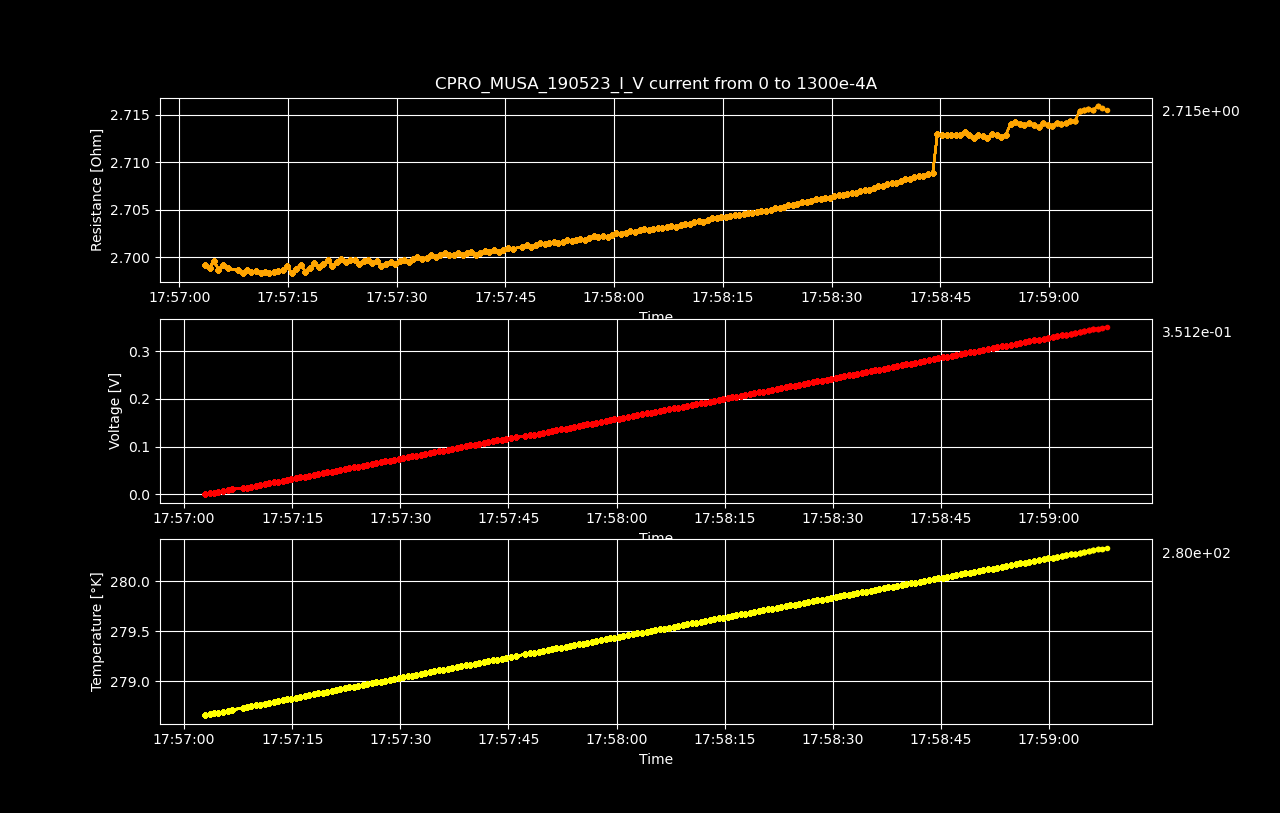

The data file committed next to this chart (first rows):
Datetime, Temperature [K], Voltage [V], Resistance [𝛀], Current Source [A], Electric Field [V/cm], Restivity [𝛀 cm], Current Density [A/cm2]
2023-05-19 17:57:02.918944, 278.7, 3.01603849e-07, inf, 0.0, 4.712560140625e-06, inf, 0.0
2023-05-19 17:57:03.548032, 278.7, 0.001763, 2.699, 0.0006533, 0.02755, 4.597, 0.005993
2023-05-19 17:57:04.158815, 278.7, 0.003526, 2.699, 0.001307, 0.0551, 4.597, 0.01199
2023-05-19 17:57:04.765960, 278.7, 0.005291, 2.7, 0.00196, 0.08267, 4.598, 0.01798
2023-05-19 17:57:05.390292, 278.7, 0.007052, 2.699, 0.002613, 0.1102, 4.596, 0.02397
2023-05-19 17:57:06.031011, 278.7, 0.008816, 2.699, 0.003266, 0.1378, 4.597, 0.02997
2023-05-19 17:57:06.662690, 278.7, 0.01058, 2.699, 0.00392, 0.1653, 4.596, 0.03596
2023-05-19 17:57:08.123825, 278.7, 0.01234, 2.699, 0.004573, 0.1928, 4.596, 0.04195
2023-05-19 17:57:08.725433, 278.7, 0.0141, 2.698, 0.005226, 0.2203, 4.596, 0.04795
2023-05-19 17:57:09.335224, 278.8, 0.01587, 2.699, 0.005879, 0.2479, 4.596, 0.05394
2023-05-19 17:57:09.951723, 278.8, 0.01763, 2.698, 0.006533, 0.2754, 4.596, 0.05993
2023-05-19 17:57:10.579514, 278.8, 0.01939, 2.698, 0.007186, 0.303, 4.596, 0.06593
2023-05-19 17:57:11.205682, 278.8, 0.02115, 2.698, 0.007839, 0.3305, 4.596, 0.07192
2023-05-19 17:57:11.811891, 278.8, 0.02292, 2.698, 0.008492, 0.3581, 4.596, 0.07791
2023-05-19 17:57:12.421396, 278.8, 0.02468, 2.698, 0.009146, 0.3856, 4.596, 0.08391
2023-05-19 17:57:13.033774, 278.8, 0.02644, 2.698, 0.009799, 0.4131, 4.596, 0.0899
2023-05-19 17:57:13.659549, 278.8, 0.02821, 2.699, 0.01045, 0.4407, 4.596, 0.09589
2023-05-19 17:57:14.285272, 278.8, 0.02997, 2.699, 0.01111, 0.4683, 4.596, 0.1019
2023-05-19 17:57:14.888768, 278.8, 0.03174, 2.699, 0.01176, 0.4959, 4.597, 0.1079
2023-05-19 17:57:15.510458, 278.8, 0.03349, 2.698, 0.01241, 0.5233, 4.596, 0.1139
2023-05-19 17:57:16.123185, 278.8, 0.03526, 2.699, 0.01307, 0.5509, 4.596, 0.1199
2023-05-19 17:57:16.750821, 278.9, 0.03703, 2.699, 0.01372, 0.5786, 4.597, 0.1259
2023-05-19 17:57:17.387914, 278.9, 0.03878, 2.698, 0.01437, 0.606, 4.596, 0.1319
2023-05-19 17:57:17.996406, 278.9, 0.04055, 2.699, 0.01503, 0.6336, 4.597, 0.1378
2023-05-19 17:57:18.625005, 278.9, 0.04232, 2.699, 0.01568, 0.6613, 4.597, 0.1438
2023-05-19 17:57:19.250852, 278.9, 0.04408, 2.699, 0.01633, 0.6887, 4.597, 0.1498
2023-05-19 17:57:19.873455, 278.9, 0.04585, 2.699, 0.01698, 0.7164, 4.597, 0.1558
2023-05-19 17:57:20.476311, 278.9, 0.04762, 2.7, 0.01764, 0.744, 4.598, 0.1618
2023-05-19 17:57:21.082185, 278.9, 0.04937, 2.699, 0.01829, 0.7714, 4.597, 0.1678
2023-05-19 17:57:21.694725, 278.9, 0.05114, 2.699, 0.01894, 0.7991, 4.598, 0.1738
2023-05-19 17:57:22.319563, 278.9, 0.05291, 2.7, 0.0196, 0.8267, 4.598, 0.1798
2023-05-19 17:57:22.945254, 278.9, 0.05467, 2.699, 0.02025, 0.8542, 4.597, 0.1858
2023-05-19 17:57:23.564181, 278.9, 0.05644, 2.7, 0.0209, 0.8818, 4.598, 0.1918
2023-05-19 17:57:24.173450, 279, 0.0582, 2.7, 0.02156, 0.9094, 4.598, 0.1978
2023-05-19 17:57:24.786314, 279, 0.05995, 2.699, 0.02221, 0.9368, 4.597, 0.2038
2023-05-19 17:57:25.420115, 279, 0.06172, 2.7, 0.02286, 0.9644, 4.598, 0.2098
2023-05-19 17:57:26.044706, 279, 0.06349, 2.7, 0.02352, 0.992, 4.598, 0.2158
2023-05-19 17:57:26.648951, 279, 0.06525, 2.699, 0.02417, 1.019, 4.597, 0.2218
2023-05-19 17:57:27.256840, 279, 0.06702, 2.7, 0.02482, 1.047, 4.598, 0.2277
2023-05-19 17:57:27.871470, 279, 0.06877, 2.699, 0.02548, 1.074, 4.597, 0.2337
2023-05-19 17:57:28.524493, 279, 0.07053, 2.699, 0.02613, 1.102, 4.597, 0.2397
2023-05-19 17:57:29.154091, 279, 0.0723, 2.7, 0.02678, 1.13, 4.598, 0.2457
2023-05-19 17:57:29.782143, 279, 0.07406, 2.699, 0.02744, 1.157, 4.597, 0.2517
2023-05-19 17:57:30.386504, 279, 0.07583, 2.7, 0.02809, 1.185, 4.598, 0.2577
2023-05-19 17:57:31.001456, 279.1, 0.0776, 2.7, 0.02874, 1.212, 4.598, 0.2637
2023-05-19 17:57:31.624469, 279.1, 0.07936, 2.7, 0.0294, 1.24, 4.598, 0.2697
2023-05-19 17:57:32.235690, 279.1, 0.08113, 2.7, 0.03005, 1.268, 4.598, 0.2757
2023-05-19 17:57:32.848501, 279.1, 0.0829, 2.7, 0.0307, 1.295, 4.598, 0.2817
2023-05-19 17:57:33.485002, 279.1, 0.08466, 2.7, 0.03136, 1.323, 4.598, 0.2877
2023-05-19 17:57:34.113510, 279.1, 0.08643, 2.7, 0.03201, 1.35, 4.598, 0.2937
2023-05-19 17:57:34.737210, 279.1, 0.0882, 2.7, 0.03266, 1.378, 4.599, 0.2997
2023-05-19 17:57:35.352191, 279.1, 0.08996, 2.7, 0.03332, 1.406, 4.598, 0.3057
2023-05-19 17:57:35.985406, 279.1, 0.09173, 2.7, 0.03397, 1.433, 4.599, 0.3116
2023-05-19 17:57:36.599796, 279.1, 0.0935, 2.7, 0.03462, 1.461, 4.599, 0.3176
2023-05-19 17:57:37.224906, 279.1, 0.09525, 2.7, 0.03528, 1.488, 4.599, 0.3236
2023-05-19 17:57:37.849900, 279.1, 0.09702, 2.7, 0.03593, 1.516, 4.599, 0.3296
2023-05-19 17:57:38.465123, 279.2, 0.09879, 2.7, 0.03658, 1.544, 4.599, 0.3356
2023-05-19 17:57:39.079214, 279.2, 0.1005, 2.7, 0.03724, 1.571, 4.599, 0.3416
2023-05-19 17:57:39.687192, 279.2, 0.1023, 2.7, 0.03789, 1.599, 4.599, 0.3476
2023-05-19 17:57:40.312412, 279.2, 0.1041, 2.701, 0.03854, 1.626, 4.599, 0.3536
... 140 more rows
